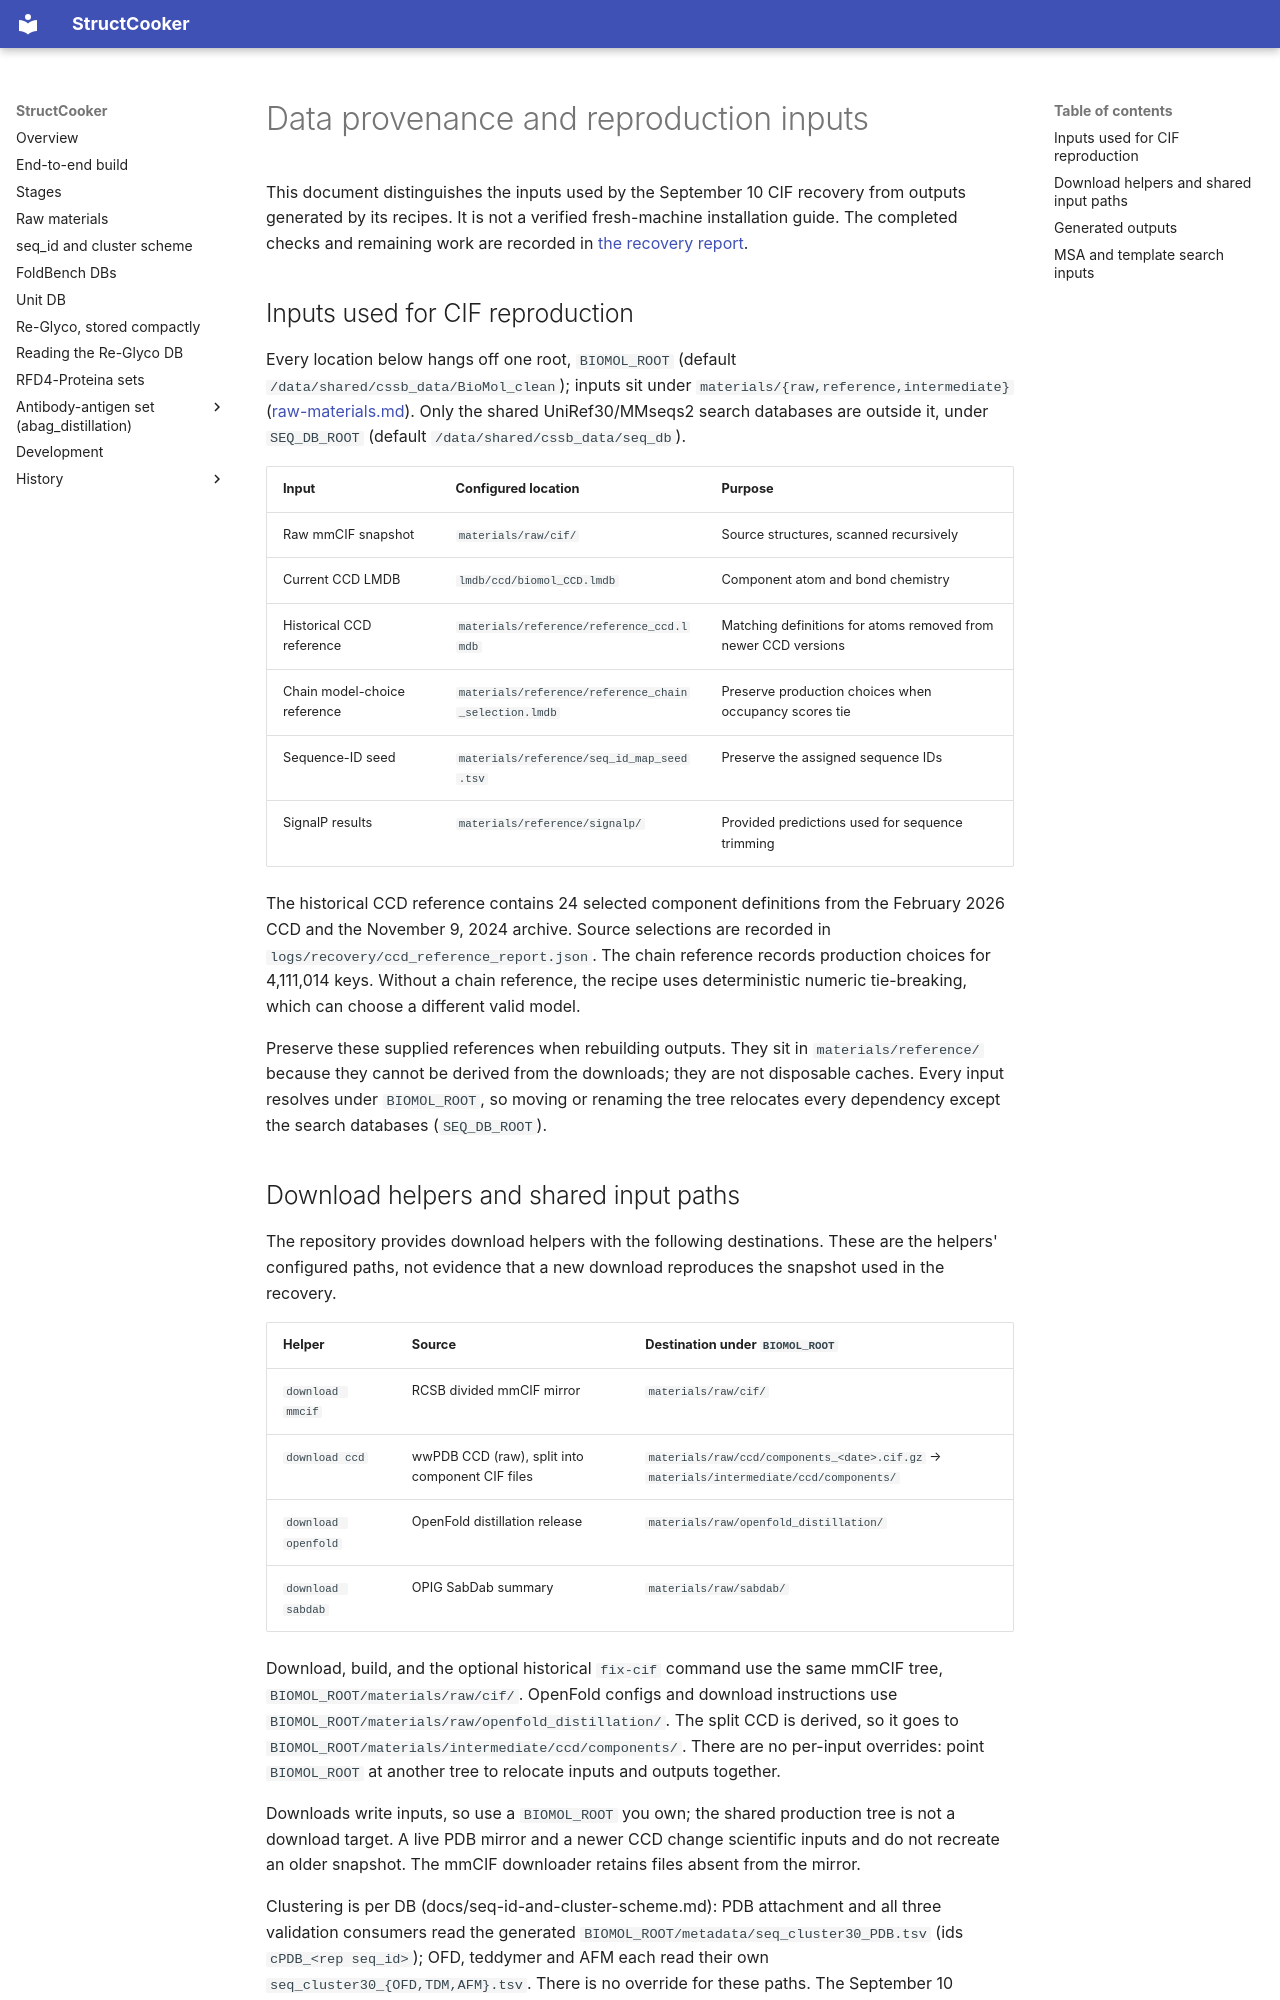

repository: SanggeunParrk/StructCooker · page: data-provenance/index.html · generator: mkdocs

# Data provenance and reproduction inputs

This document distinguishes the inputs used by the September 10 CIF recovery from
outputs generated by its recipes. It is not a verified fresh-machine installation
guide. The completed checks and remaining work are recorded in
[the recovery report](history/recovery-2026-09-10.md).

## Inputs used for CIF reproduction

Every location below hangs off one root, `BIOMOL_ROOT` (default
`/data/shared/cssb_data/BioMol_clean`); inputs sit under `materials/{raw,reference,intermediate}`
([raw-materials.md](raw-materials.md)). Only the shared UniRef30/MMseqs2 search databases are
outside it, under `SEQ_DB_ROOT` (default `/data/shared/cssb_data/seq_db`).

| Input | Configured location | Purpose |
|---|---|---|
| Raw mmCIF snapshot | `materials/raw/cif/` | Source structures, scanned recursively |
| Current CCD LMDB | `lmdb/ccd/biomol_CCD.lmdb` | Component atom and bond chemistry |
| Historical CCD reference | `materials/reference/reference_ccd.lmdb` | Matching definitions for atoms removed from newer CCD versions |
| Chain model-choice reference | `materials/reference/reference_chain_selection.lmdb` | Preserve production choices when occupancy scores tie |
| Sequence-ID seed | `materials/reference/seq_id_map_seed.tsv` | Preserve the assigned sequence IDs |
| SignalP results | `materials/reference/signalp/` | Provided predictions used for sequence trimming |

The historical CCD reference contains 24 selected component definitions from the
February 2026 CCD and the November 9, 2024 archive. Source selections are recorded
in `logs/recovery/ccd_reference_report.json`. The chain reference records production
choices for 4,111,014 keys. Without a chain reference, the recipe uses deterministic
numeric tie-breaking, which can choose a different valid model.

Preserve these supplied references when rebuilding outputs. They sit in
`materials/reference/` because they cannot be derived from the downloads; they are not
disposable caches. Every input resolves under `BIOMOL_ROOT`, so moving or renaming the tree
relocates every dependency except the search databases (`SEQ_DB_ROOT`).
